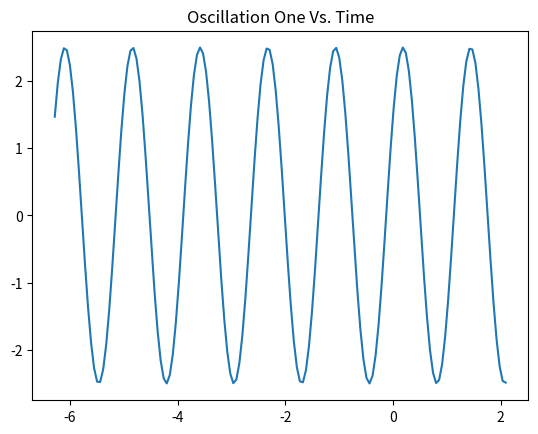

Here is the Python script that generated this plot:
import numpy as np
import matplotlib.pyplot as plt

t = np.linspace(-2*np.pi,2*np.pi/3,150)

y = -2.5*np.sin(5*t+6*np.pi/5)

plt.plot(t,y)
plt.title("Oscillation One Vs. Time")
plt.savefig("plot.png")

with open("sequence.txt", "w") as f:
    x = np.zeros(10)
    x[0] = 3.5
    f.write(f'\\\\{x[0]:.5f}\\\\\n')
    sum1 = x[0]
    sum2 = 0
    n = 0
    while n < 9:
        n = n + 1
        x[n] = 1.3*x[n-1] + 2.1
        sum1 = sum1 + x[n]
        if x[n] > 16 and x[n] < 50:
            sum2 = sum2 + x[n]
        f.write(f'{x[n]:.5f}\\\\\n')

with open("sum1.txt", "w") as f:
    f.write(f'{sum1:.5f}')

with open("sum2.txt", "w") as f:
    f.write(f'{sum2:5f}')
